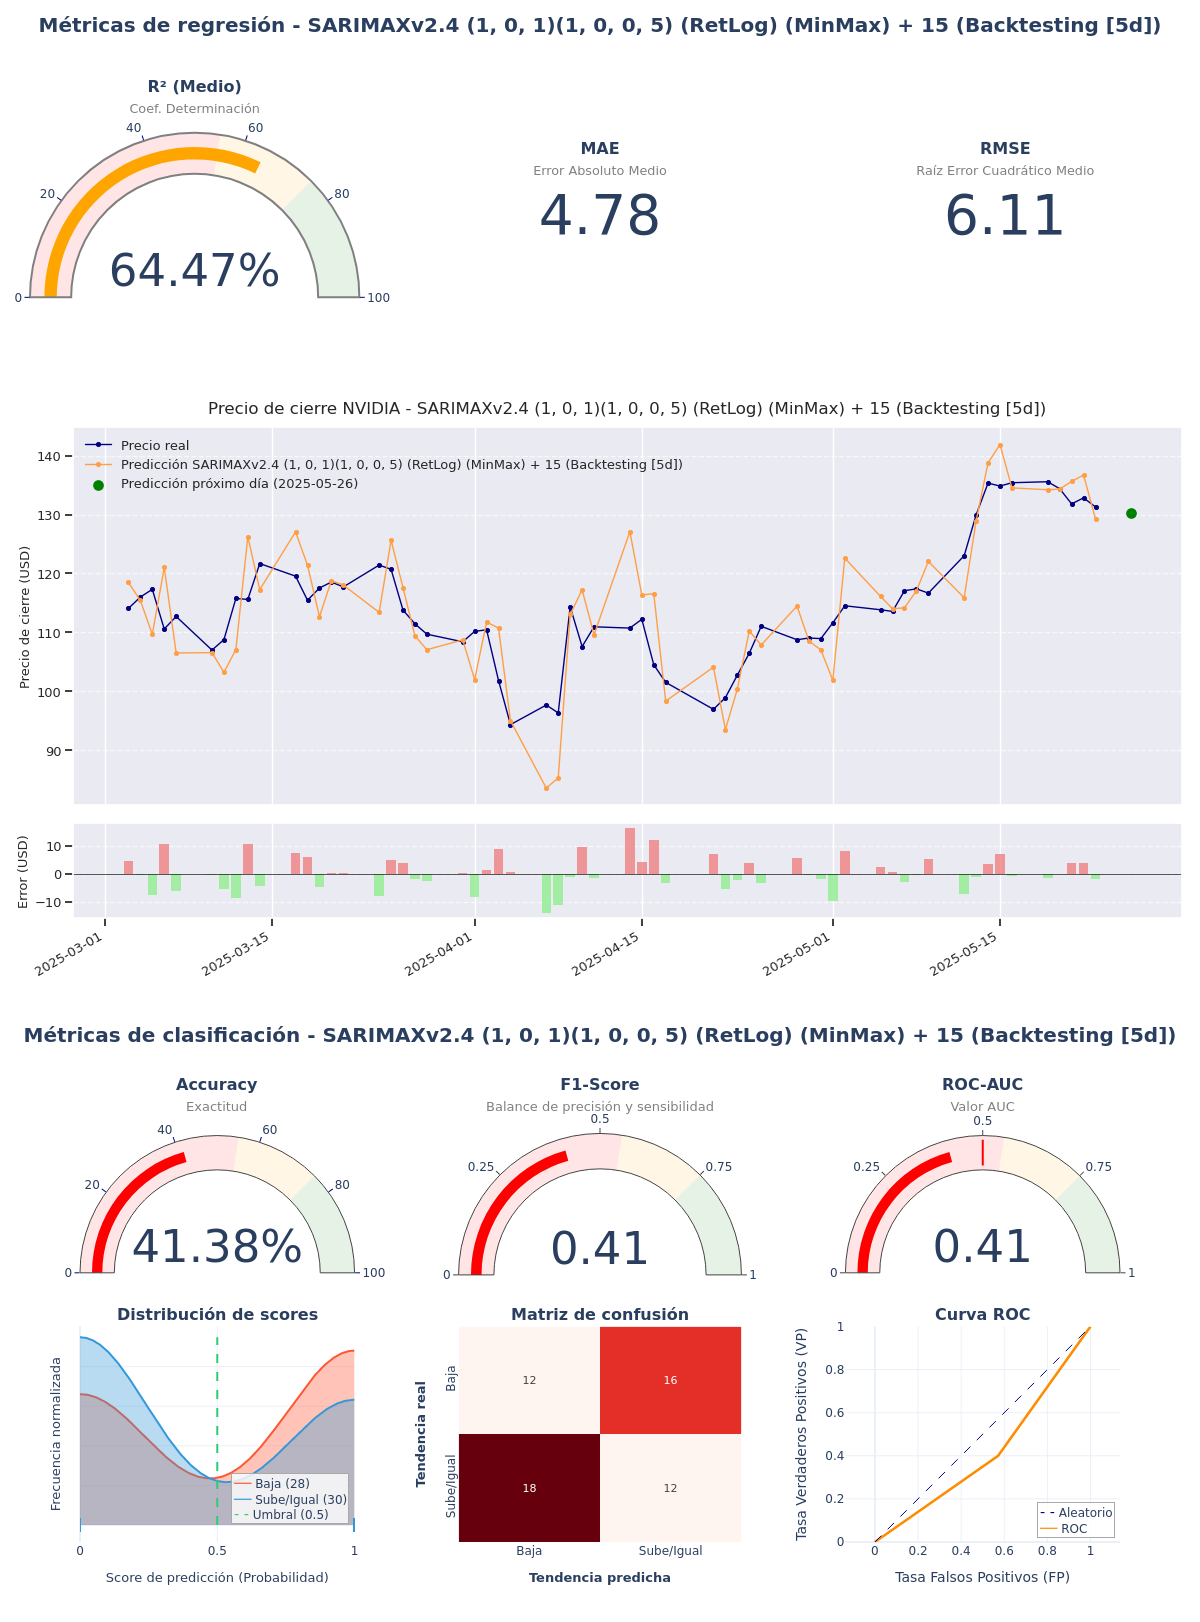

The file beside this chart, header and first rows:
model_title; model_hash; r2; mae; rmse; accuracy; f1_score; roc_auc; irb_regr; irb_clas; irb_total
SARIMAXv2.4 (1, 0, 1)(1, 0, 0, 5) (RetLo…; 8450f5e9; 0,6447; 4,7795; 6,1135; 0,4138; 0,4138; 0,4143; 0,7436; 0,7883; 0,7682
